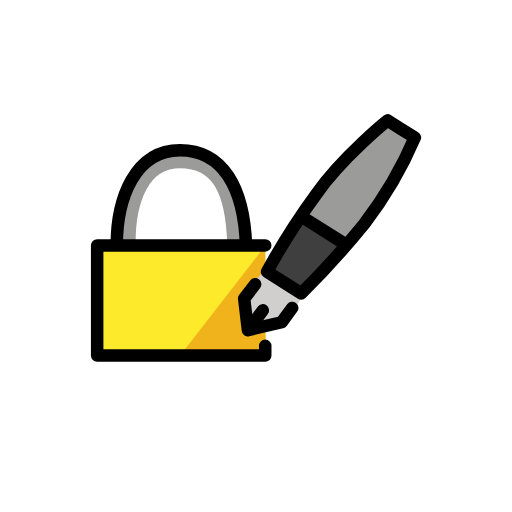
t = 0.00 s
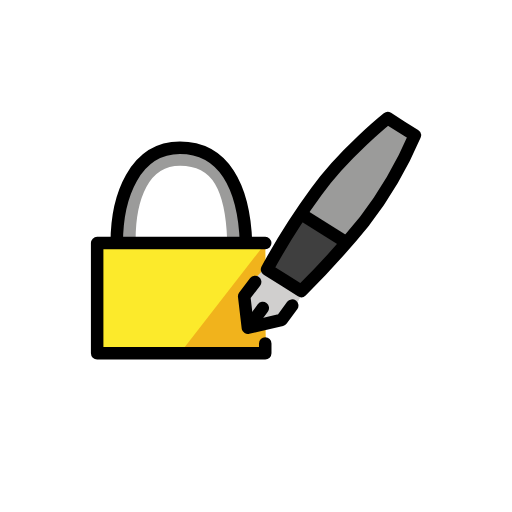
t = 0.48 s
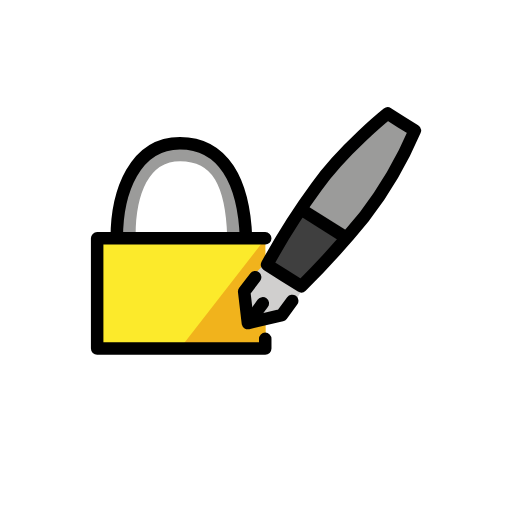
t = 1.43 s
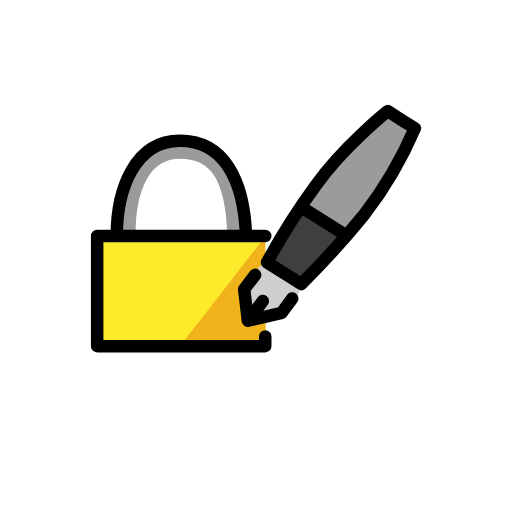
t = 1.90 s
t = 2.38 s: frame unchanged from t = 1.43 s, image omitted
t = 3.33 s: frame unchanged from t = 0.48 s, image omitted

The animated SVG that drew these frames (rendered in a browser with its animation timeline set to each time). Animation: 1 SMIL element (animateTransform=1); one cycle of 3.80 s, repeats indefinitely.

<?xml version='1.0' encoding='utf-8'?>
<svg xmlns="http://www.w3.org/2000/svg" id="emoji" viewBox="-5 -5 82 82" width="200" height="200" role="img">
  <title>OpenMoji: locked with pen</title><g><g id="color">
    <g id="_1F50F">
      <polyline fill="#fcea2b" points="37.48 34.315 37.48 52.009 10.561 52.009 10.561 34.315 11.907 34.315 36.134 34.315 37.48 34.315" />
      <polygon fill="#f1b31c" points="37.48 34.365 23.879 51.878 37.551 51.878 37.48 34.365" />
      <path fill="none" stroke="#9b9b9a" stroke-linejoin="round" stroke-width="3.6251" d="M14.9071,33.8116c0-6.6518,2.1867-13.6858,8.9363-13.6858,6.8717,0,9.0737,5.5584,9.3486,13.6858" />
      <polyline fill="#d0cfce" stroke="#d0cfce" stroke-linecap="round" stroke-linejoin="round" stroke-width="1.563" points="42.923 41.776 40.042 46.616 34.701 47.873 34.12 42.889 38.097 38.739" />
      <path fill="#9b9b9a" d="M61.4392,17.0306,59.2519,15.68l-2.16-1.386s-7.1483,5.7268-11.3965,11.7417a109.0153,109.0153,0,0,0-7.9309,12.4935l2.8285,1.78,2.6586,1.6735a138.8534,138.8534,0,0,0,10.09-11.1344A63.4177,63.4177,0,0,0,61.4392,17.0306Z" />
      <path fill="#3f3f3f" d="M43.3,29.7721a60.7017,60.7017,0,0,0-5.6274,8.6992l2.8285,1.78,2.6586,1.6735A63.8691,63.8691,0,0,0,50.336,34.201Z" />
    </g>
  </g>
  <g id="line">
    <g id="_1F50F-2">
      <path fill="none" stroke="#000" stroke-linejoin="round" stroke-width="2" d="M13.6972,34.3068c0-7.5322,2.9241-15.2583,10.1189-15.2583,6.899,0,10.2745,6.0553,10.5858,15.2583" />
      <polyline fill="none" stroke="#000" stroke-linecap="round" stroke-linejoin="round" stroke-width="2" points="37.48 50.39 37.48 51.944 10.561 51.944 10.561 34.3 11.907 34.3 36.134 34.3 37.48 34.3" />
      <polyline fill="none" stroke="#000" stroke-linecap="round" stroke-linejoin="round" stroke-width="2" points="41.799 44.313 40.113 46.606 34.701 47.873 34.106 42.825 35.863 40.522" />
      <line x1="37.0884" x2="35.4023" y1="44.7021" y2="46.995" fill="none" stroke="#000" stroke-linecap="round" stroke-linejoin="round" stroke-width="2" />
      <path fill="none" stroke="#000" stroke-linecap="round" stroke-linejoin="round" stroke-width="2" d="M61.4392,17.0306,59.2519,15.68l-2.16-1.386s-7.1483,5.7268-11.3965,11.7417a109.0153,109.0153,0,0,0-7.9309,12.4935l2.8285,1.78,2.6586,1.6735a138.8534,138.8534,0,0,0,10.09-11.1344A63.4177,63.4177,0,0,0,61.4392,17.0306Z" />
      <line x1="43.2083" x2="50.6132" y1="29.6433" y2="34.3014" fill="none" stroke="#000" stroke-linejoin="round" stroke-width="2" />
    </g>
  </g>
<animateTransform attributeName="transform" type="translate" values="0 0;0 -1.5;0 0" dur="3.8s" repeatCount="indefinite" /></g></svg>
